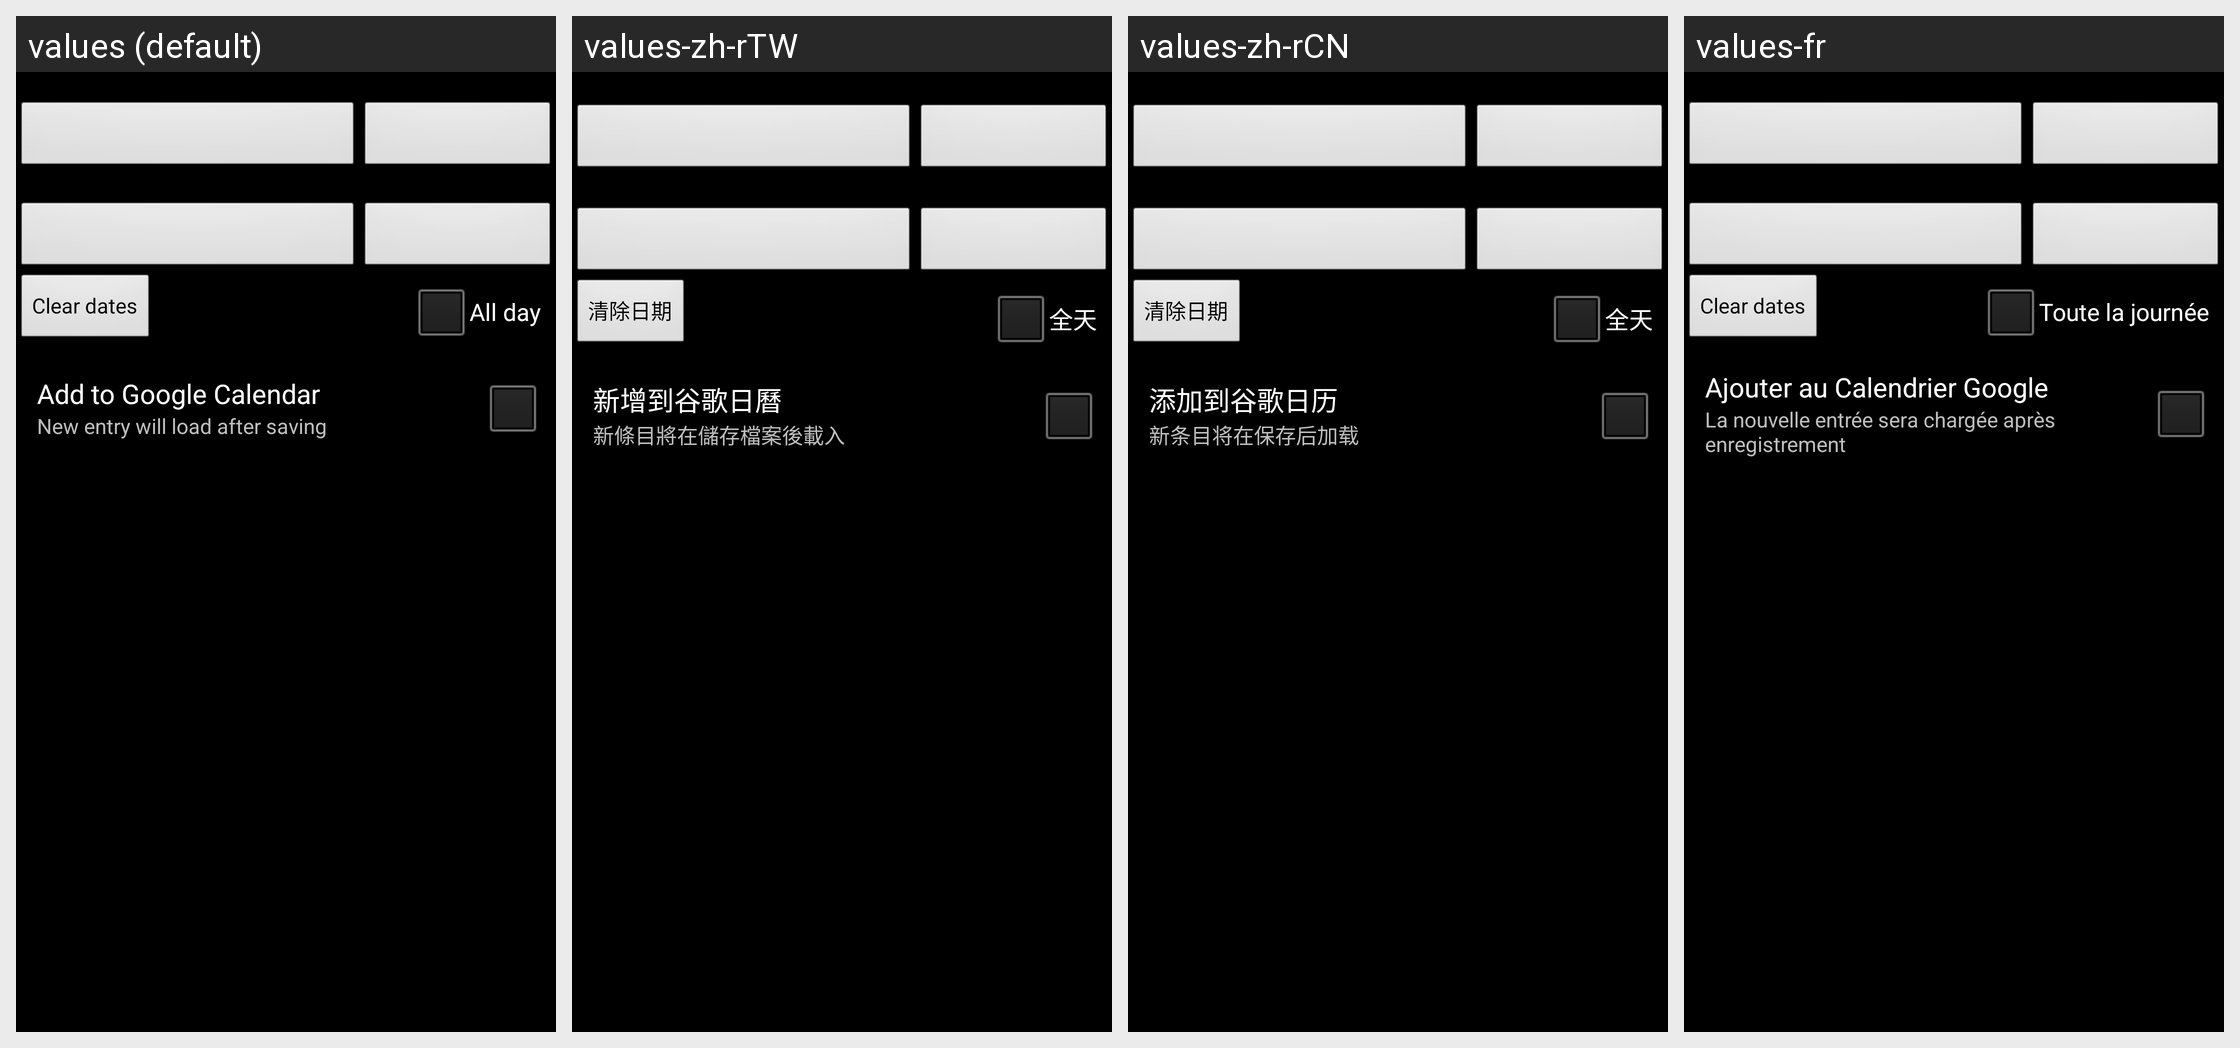

Locale-by-locale string values for the Android screen shown in this grid:
Android screen res/layout/task_editor_scheduling.xml rendered under 4 locales, left to right: values (default), values-zh-rTW, values-zh-rCN, values-fr. Device: Nexus 5 (rendered at 1080×1920; each locale shown at half size, 540×960, under a caption strip naming it); theme ShuffleTheme.
Other locales in the repository, not shown: values-de, values-es, values-ja, values-pl.
Strings drawn on this screen, with the default value and each locale's value (text and hints the layout hard-codes, and strings that could not be matched under every locale, appear in the picture but are not listed):

clear_title
  values: Clear dates
  values-zh-rTW: 清除日期
  values-zh-rCN: 清除日期
  values-fr: Clear dates  [not translated; the default value is used]

all_day_title
  values: All day
  values-zh-rTW: 全天
  values-zh-rCN: 全天
  values-fr: Toute la journée

add_to_gcal_title
  values: Add to Google Calendar
  values-zh-rTW: 新增到谷歌日曆
  values-zh-rCN: 添加到谷歌日历
  values-fr: Ajouter au Calendrier Google

add_to_gcal_detail
  values: New entry will load after saving
  values-zh-rTW: 新條目將在儲存檔案後載入
  values-zh-rCN: 新条目将在保存后加载
  values-fr: La nouvelle entrée sera chargée après enregistrement
